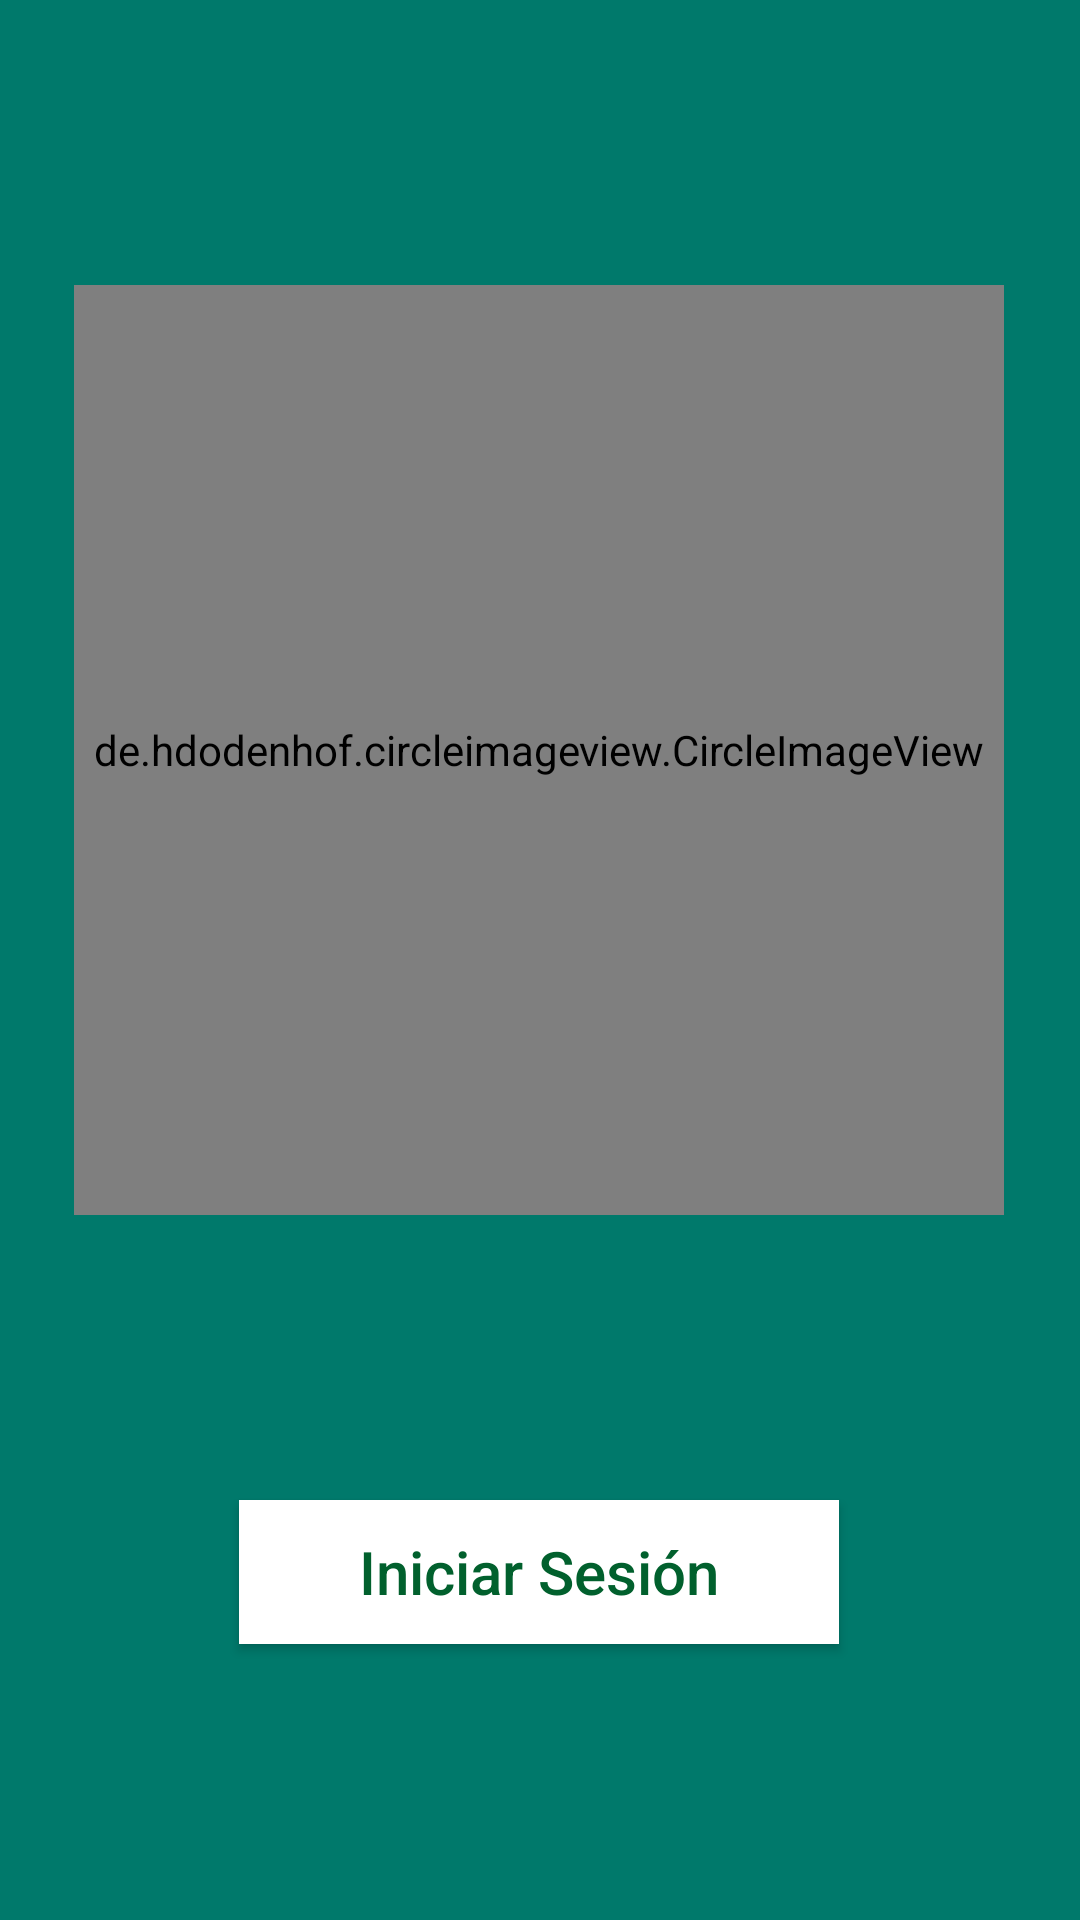

The Android layout XML behind this screen, and the referenced resources:
<!-- AndroidManifest.xml: application theme AppTheme -->
<!-- res/layout/activity_login.xml -->
<?xml version="1.0" encoding="utf-8"?>
<androidx.constraintlayout.widget.ConstraintLayout xmlns:android="http://schemas.android.com/apk/res/android"
    xmlns:app="http://schemas.android.com/apk/res-auto"
    xmlns:tools="http://schemas.android.com/tools"
    android:layout_width="match_parent"
    android:layout_height="match_parent"
    tools:context=".LoginActivity"
    android:background="@color/colorPrimary1">

  <de.hdodenhof.circleimageview.CircleImageView
      android:id="@+id/LogoApp"
      android:layout_width="310dp"
      android:layout_height="310dp"
      android:layout_gravity="center_horizontal"
      android:src="@drawable/serpiente_logo"
      app:civ_border_color="@color/black"
      app:civ_border_width="0dp"
      app:layout_constraintBottom_toTopOf="@+id/sign_in_btn"
      app:layout_constraintEnd_toEndOf="parent"
      app:layout_constraintHorizontal_bias="0.495"
      app:layout_constraintStart_toStartOf="parent"
      app:layout_constraintTop_toTopOf="parent">

  </de.hdodenhof.circleimageview.CircleImageView>

  <Button
      android:id="@+id/sign_in_btn"
      android:layout_width="wrap_content"
      android:layout_height="wrap_content"
      android:layout_marginBottom="92dp"
      android:background="@color/white"
      android:drawableStart="@drawable/common_google_signin_btn_icon_dark"
      android:drawableLeft="@drawable/common_google_signin_btn_icon_dark"
      android:paddingStart="40dp"
      android:paddingEnd="40dp"
      android:text="@string/sign_in_with_google"
      android:textAllCaps="false"
      android:textColor="@color/GreenU"
      android:textSize="20dp"
      app:layout_constraintBottom_toBottomOf="parent"
      app:layout_constraintEnd_toEndOf="parent"
      app:layout_constraintHorizontal_bias="0.497"
      app:layout_constraintStart_toStartOf="parent" />

</androidx.constraintlayout.widget.ConstraintLayout>
<!-- resources referenced by this layout -->
<resources>
  <item name="GreenU" type="color">#01602D</item>
  <item name="black" type="color">#000000</item>
  <item name="colorPrimary1" type="color">#00796b</item>
  <item name="white" type="color">#ffffff</item>
  <string name="sign_in_with_google">Iniciar Sesión</string>
  <style name="AppTheme" parent="Theme.AppCompat.Light.DarkActionBar">
          
          <item name="colorPrimary">@color/colorPrimary1</item>
          <item name="colorPrimaryDark">@color/colorPrimaryDark1</item>
          <item name="colorAccent">@color/black</item>
      </style>
  <item name="colorPrimaryDark1" type="color">#004c40</item>
</resources>
